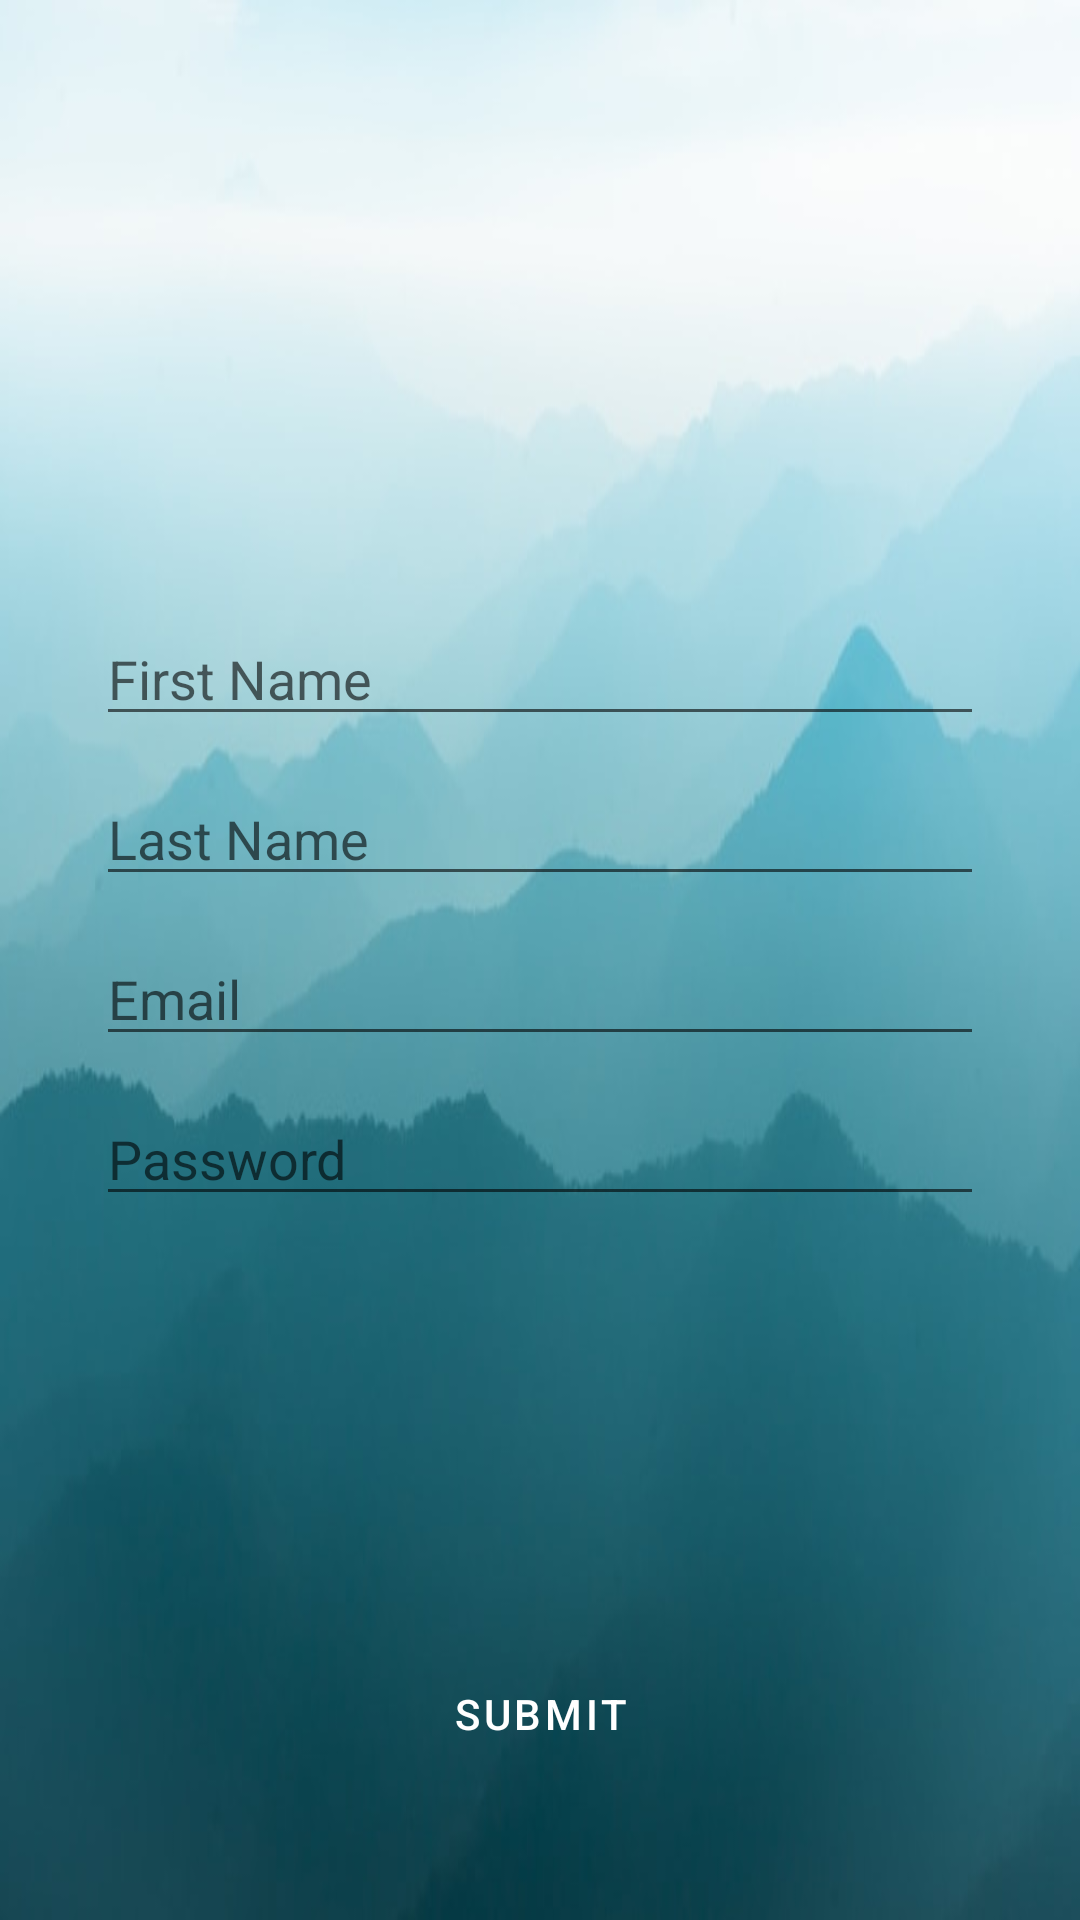

Android layout source for this screen:
<!-- AndroidManifest.xml: application theme Theme.MarketMapping -->
<!-- res/layout/activity_register_page.xml -->
<?xml version="1.0" encoding="utf-8"?>
<androidx.constraintlayout.widget.ConstraintLayout xmlns:android="http://schemas.android.com/apk/res/android"
    xmlns:app="http://schemas.android.com/apk/res-auto"
    xmlns:tools="http://schemas.android.com/tools"
    android:layout_width="match_parent"
    android:layout_height="match_parent"
    tools:context=".RegisterPage"
    android:background="@drawable/mountainsteal">

    <TextView
        android:id="@+id/RegisterText"
        android:layout_width="wrap_content"
        android:layout_height="wrap_content"
        android:layout_marginEnd="225dp"
        android:layout_marginBottom="650dp"
        android:text="Register"
        android:textSize="50dp"
        android:shadowColor="#000000"
        android:shadowDx="1.5"
        android:shadowDy="1.3"
        android:shadowRadius="1.6"
        android:textColor="@color/white"
        app:layout_constraintBottom_toBottomOf="parent"
        app:layout_constraintEnd_toEndOf="parent"
        app:layout_constraintStart_toStartOf="parent"
        app:layout_constraintTop_toTopOf="parent"
        app:layout_constraintVertical_bias="0.25" />

    <androidx.appcompat.widget.AppCompatEditText
        android:id="@+id/firstNameRegister"
        android:layout_width="match_parent"
        android:layout_height="wrap_content"
        android:layout_marginStart="32dp"
        android:layout_marginTop="204dp"
        android:layout_marginEnd="32dp"
        android:hint="First Name"
        app:boxBackgroundColor="#b7c0c5"
        app:counterEnabled="true"
        app:counterMaxLength="30"
        app:helperText="Required*"
        app:helperTextTextColor="@color/design_default_color_error"
        app:layout_constraintEnd_toEndOf="parent"
        app:layout_constraintHorizontal_bias="0.0"
        app:layout_constraintStart_toStartOf="parent"
        app:layout_constraintTop_toTopOf="parent"
        app:startIconDrawable="@drawable/ic_baseline_person_24">
    </androidx.appcompat.widget.AppCompatEditText>

    <androidx.appcompat.widget.AppCompatEditText
        android:id="@+id/lastNameRegister"
        android:layout_width="match_parent"
        android:layout_height="wrap_content"
        android:layout_marginStart="32dp"
        android:layout_marginTop="12dp"
        android:layout_marginEnd="32dp"
        android:hint="Last Name"
        app:boxBackgroundColor="#b7c0c5"
        app:counterEnabled="true"
        app:counterMaxLength="30"
        app:helperText="Required*"
        app:helperTextTextColor="@color/design_default_color_error"
        app:layout_constraintEnd_toEndOf="parent"
        app:layout_constraintStart_toStartOf="parent"
        app:layout_constraintTop_toBottomOf="@+id/firstNameRegister"
        app:startIconDrawable="@drawable/ic_baseline_person_24">
    </androidx.appcompat.widget.AppCompatEditText>

    <androidx.appcompat.widget.AppCompatEditText
        android:id="@+id/emailBoxRegister"
        android:layout_width="match_parent"
        android:layout_height="wrap_content"
        android:layout_marginStart="32dp"
        android:layout_marginTop="12dp"
        android:layout_marginEnd="32dp"
        android:hint="Email"
        app:boxBackgroundColor="#b7c0c5"
        app:counterEnabled="true"
        app:counterMaxLength="30"
        app:helperText="Required*"
        app:helperTextTextColor="@color/design_default_color_error"
        app:layout_constraintEnd_toEndOf="parent"
        app:layout_constraintHorizontal_bias="0.0"
        app:layout_constraintStart_toStartOf="parent"
        app:layout_constraintTop_toBottomOf="@+id/lastNameRegister"
        app:startIconDrawable="@drawable/ic_baseline_person_24">
    </androidx.appcompat.widget.AppCompatEditText>

    <androidx.appcompat.widget.AppCompatEditText
        android:id="@+id/passwordBoxRegister"
        android:layout_width="match_parent"
        android:layout_height="wrap_content"
        android:layout_marginStart="32dp"
        android:layout_marginTop="12dp"
        android:layout_marginEnd="32dp"
        android:hint="Password"
        app:boxBackgroundColor="#b7c0c5"
        app:counterEnabled="true"
        app:counterMaxLength="30"
        app:endIconMode="password_toggle"
        app:helperText="Required*"
        app:helperTextTextColor="@color/design_default_color_error"
        app:layout_constraintEnd_toEndOf="parent"
        app:layout_constraintHorizontal_bias="0.0"
        app:layout_constraintStart_toStartOf="parent"
        app:layout_constraintTop_toBottomOf="@+id/emailBoxRegister"
        app:startIconDrawable="@drawable/ic_baseline_lock">
    </androidx.appcompat.widget.AppCompatEditText>

    <Button
        android:id="@+id/SubmitButtonRegister"
        style="@style/Widget.MaterialComponents.Button.TextButton"
        android:layout_width="300dp"
        android:layout_height="wrap_content"
        android:backgroundTint="#2dbecd"
        android:text="Submit"
        android:textColor="@color/white"
        app:layout_constraintBottom_toBottomOf="parent"
        app:layout_constraintEnd_toEndOf="parent"
        app:layout_constraintStart_toStartOf="parent"
        app:layout_constraintTop_toBottomOf="@+id/passwordBoxRegister"
        app:layout_constraintVertical_bias="0.76" />

</androidx.constraintlayout.widget.ConstraintLayout>
<!-- resources referenced by this layout -->
<resources>
  <color name="white">#FFFFFFFF</color>
  <!-- drawable ic_baseline_lock (drawable) -->
  <vector
      android:height="24dp"
      android:tint="#1A81CF"
      android:viewportHeight="24"
      android:viewportWidth="24"
      android:width="24dp"
      xmlns:android="http://schemas.android.com/apk/res/android">
      <path
          android:fillColor="@android:color/white"
          android:pathData="M18,8h-1L17,6c0,-2.76 -2.24,-5 -5,-5S7,3.24 7,6v2L6,8c-1.1,0 -2,0.9 -2,2v10c0,1.1 0.9,2 2,2h12c1.1,0 2,-0.9 2,-2L20,10c0,-1.1 -0.9,-2 -2,-2zM12,17c-1.1,0 -2,-0.9 -2,-2s0.9,-2 2,-2 2,0.9 2,2 -0.9,2 -2,2zM15.1,8L8.9,8L8.9,6c0,-1.71 1.39,-3.1 3.1,-3.1 1.71,0 3.1,1.39 3.1,3.1v2z"/>
  </vector>
  <!-- drawable ic_baseline_person_24 (drawable) -->
  <vector xmlns:android="http://schemas.android.com/apk/res/android"
      android:width="24dp"
      android:height="24dp"
      android:viewportWidth="24"
      android:viewportHeight="24"
      android:tint="#1A81CF">
  
    <path
        android:fillColor="@android:color/white"
        android:pathData="M12,12c2.21,0 4,-1.79 4,-4s-1.79,-4 -4,-4 -4,1.79 -4,4 1.79,4 4,4zM12,14c-2.67,0 -8,1.34 -8,4v2h16v-2c0,-2.66 -5.33,-4 -8,-4z"/>
  </vector>
  <!-- drawable mountainsteal: jpg bitmap (drawable-v24, 20180 bytes) -->
  <style name="Theme.MarketMapping" parent="Theme.MaterialComponents.Light.NoActionBar">
          
          <item name="colorPrimary">@color/our_teal</item>
          <item name="colorPrimaryVariant">@color/our_teal</item>
          <item name="colorOnPrimary">@color/white</item>
          
          <item name="colorSecondary">@color/teal_200</item>
          <item name="colorSecondaryVariant">@color/teal_700</item>
          <item name="colorOnSecondary">@color/black</item>
          
          <item name="android:statusBarColor" tools:targetApi="l">?attr/colorPrimaryVariant</item>
          
      </style>
  <color name="our_teal">#2dbecd</color>
  <color name="teal_200">#FF03DAC5</color>
  <color name="teal_700">#FF018786</color>
  <color name="black">#FF000000</color>
</resources>
